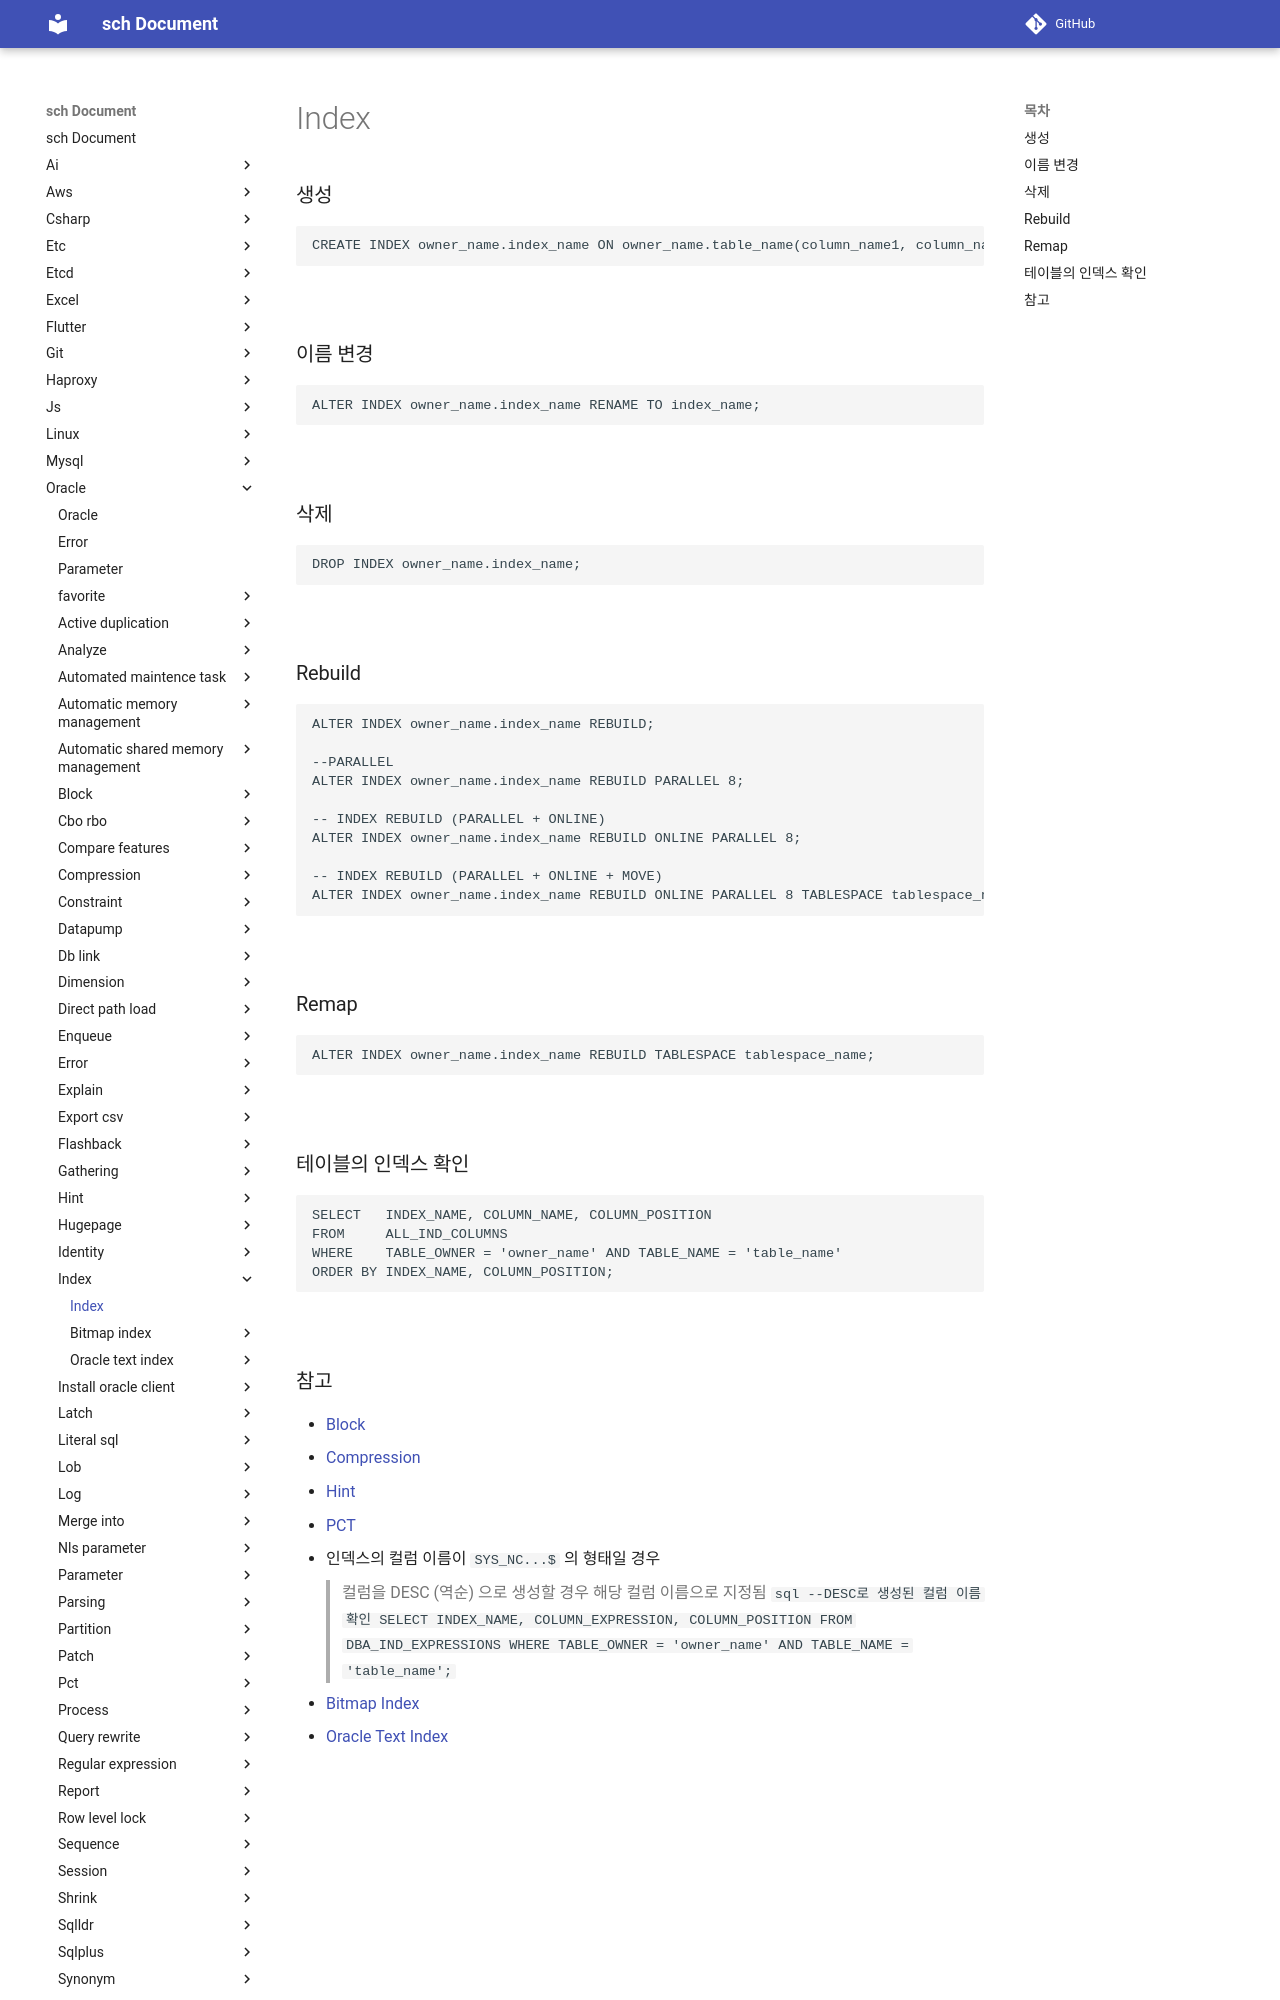

repository: sch6393/sch · page: oracle/index/index.html · generator: mkdocs

Index
===

### 생성
```sql
CREATE INDEX owner_name.index_name ON owner_name.table_name(column_name1, column_name2, column_name3 ...) TABLESPACE tablespace_name;
```

<br>

### 이름 변경
```sql
ALTER INDEX owner_name.index_name RENAME TO index_name;
```

<br>

### 삭제
```sql
DROP INDEX owner_name.index_name;
```

<br>

### Rebuild
```sql
ALTER INDEX owner_name.index_name REBUILD;

--PARALLEL
ALTER INDEX owner_name.index_name REBUILD PARALLEL 8;
 
-- INDEX REBUILD (PARALLEL + ONLINE)
ALTER INDEX owner_name.index_name REBUILD ONLINE PARALLEL 8;
 
-- INDEX REBUILD (PARALLEL + ONLINE + MOVE)
ALTER INDEX owner_name.index_name REBUILD ONLINE PARALLEL 8 TABLESPACE tablespace_name;
```

<br>

### Remap
```sql
ALTER INDEX owner_name.index_name REBUILD TABLESPACE tablespace_name;
```

<br>

### 테이블의 인덱스 확인
```sql
SELECT   INDEX_NAME, COLUMN_NAME, COLUMN_POSITION
FROM     ALL_IND_COLUMNS
WHERE    TABLE_OWNER = 'owner_name' AND TABLE_NAME = 'table_name'
ORDER BY INDEX_NAME, COLUMN_POSITION;
```

<br>
